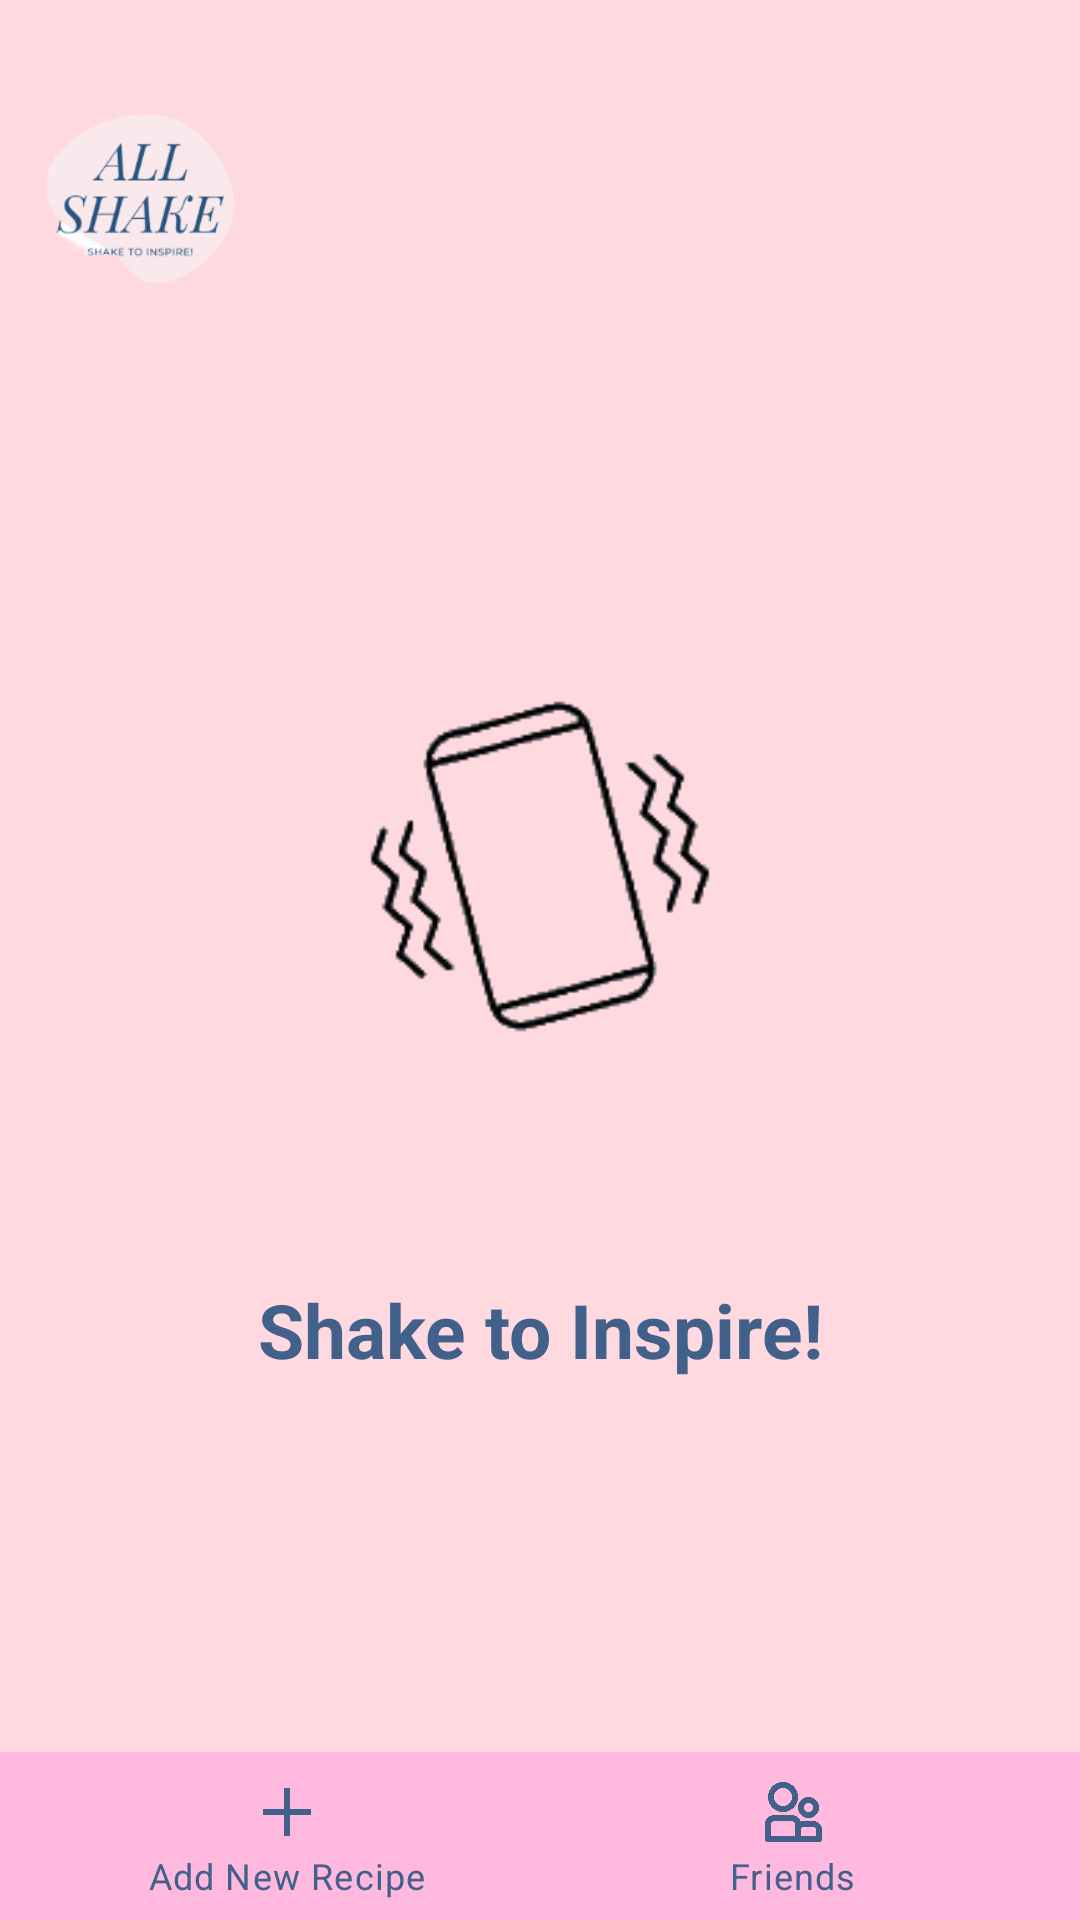

Write the Android layout XML for this screen, with the resource values it uses.
<!-- AndroidManifest.xml: application theme Theme.Group18_FinalProject -->
<!-- res/layout/activity_shake.xml -->
<?xml version="1.0" encoding="utf-8"?>
<ScrollView xmlns:android="http://schemas.android.com/apk/res/android"
    xmlns:app="http://schemas.android.com/apk/res-auto"
    xmlns:tools="http://schemas.android.com/tools"
    android:layout_width="match_parent"
    android:layout_height="match_parent"
    android:fillViewport="true"
    android:background="@color/backgroundPink"
    >
<androidx.constraintlayout.widget.ConstraintLayout
    android:layout_width="match_parent"
    android:layout_height="match_parent"
    tools:context=".ShakeActivity">


    <TextView
        android:id="@+id/textView"
        android:layout_width="wrap_content"
        android:layout_height="wrap_content"
        android:layout_marginBottom="100dp"
        android:text="Shake to Inspire!"
        android:textStyle="bold"
        android:textColor="@color/textColor"
        android:textSize="25sp"
        app:layout_constraintBottom_toTopOf="@id/toolBar"
        app:layout_constraintEnd_toEndOf="parent"
        app:layout_constraintStart_toStartOf="parent"
        app:layout_constraintTop_toBottomOf="@id/shakeImg" />

    <ImageView
        android:id="@+id/appIcon"
        android:layout_width="73dp"
        android:layout_height="61dp"
        android:layout_marginStart="10dp"
        android:layout_marginTop="10dp"
        android:layout_marginBottom="25dp"
        app:layout_constraintBottom_toTopOf="@id/shakeImg"
        app:layout_constraintStart_toStartOf="parent"
        app:layout_constraintTop_toTopOf="parent"
        app:srcCompat="@mipmap/g18_ic" />

    <ImageView
        android:id="@+id/shakeImg"
        android:layout_width="188dp"
        android:layout_height="208dp"
        android:layout_marginTop="40dp"
        android:layout_marginBottom="10dp"
        app:layout_constraintBottom_toTopOf="@id/textView"
        app:layout_constraintEnd_toEndOf="parent"
        app:layout_constraintStart_toStartOf="parent"
        app:layout_constraintTop_toBottomOf="@id/appIcon"
        app:srcCompat="@mipmap/shake" />

    <LinearLayout
        android:id="@+id/toolBar"
        android:layout_width="match_parent"
        android:layout_height="wrap_content"
        android:background="@color/toolBarPink"
        app:layout_constraintStart_toStartOf="parent"
        app:layout_constraintEnd_toEndOf="parent"
        app:layout_constraintBottom_toBottomOf="parent">
        <com.google.android.material.bottomnavigation.BottomNavigationView
            android:id="@+id/bottom_navigation"
            style="@style/Widget.MaterialComponents.BottomNavigationView.Colored"
            android:background="@color/toolBarPink"
            app:itemBackground="@android:color/transparent"
            app:itemIconTint="@color/textColor"
            app:itemTextColor="@color/textColor"
            android:layout_width="match_parent"
            android:layout_height="wrap_content"
            app:menu="@menu/bottom_navigation_menu" />

    </LinearLayout>

</androidx.constraintlayout.widget.ConstraintLayout>
</ScrollView>
<!-- resources referenced by this layout -->
<resources>
  <color name="backgroundPink">#FFD9E0</color>
  <color name="textColor">#41618A</color>
  <color name="toolBarPink">#FFB9DF</color>
  <!-- mipmap g18_ic: png bitmap (mipmap-hdpi, 20294 bytes) -->
  <!-- mipmap shake: jpg bitmap (mipmap-hdpi, 6133 bytes) -->
  <style name="Theme.Group18_FinalProject" parent="Base.Theme.Group18_FinalProject" />
  <style name="Base.Theme.Group18_FinalProject" parent="Theme.Material3.DayNight.NoActionBar">
          
          
          <item name="android:statusBarColor">@color/backgroundPink</item>
      </style>
</resources>
